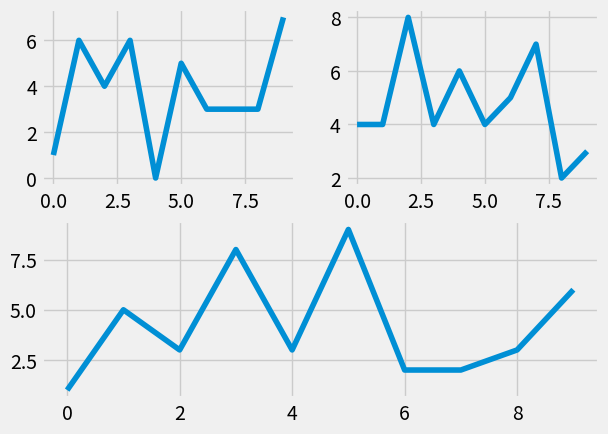

This chart was generated by the following Python code:
import matplotlib.pyplot as plt
import numpy as np
from matplotlib import style

style.use("fivethirtyeight")

fig = plt.figure()


def create_plots():
    xs = []
    ys = []

    for i in range(10):
        x = i
        y = np.random.randint(10)

        xs.append(x)
        ys.append(y)

    return xs, ys


ax1 = fig.add_subplot(221)
ax2 = fig.add_subplot(222)
ax3 = fig.add_subplot(212)

x, y = create_plots()
ax1.plot(x, y)
x, y = create_plots()
ax2.plot(x, y)
x, y = create_plots()
ax3.plot(x, y)
plt.show()